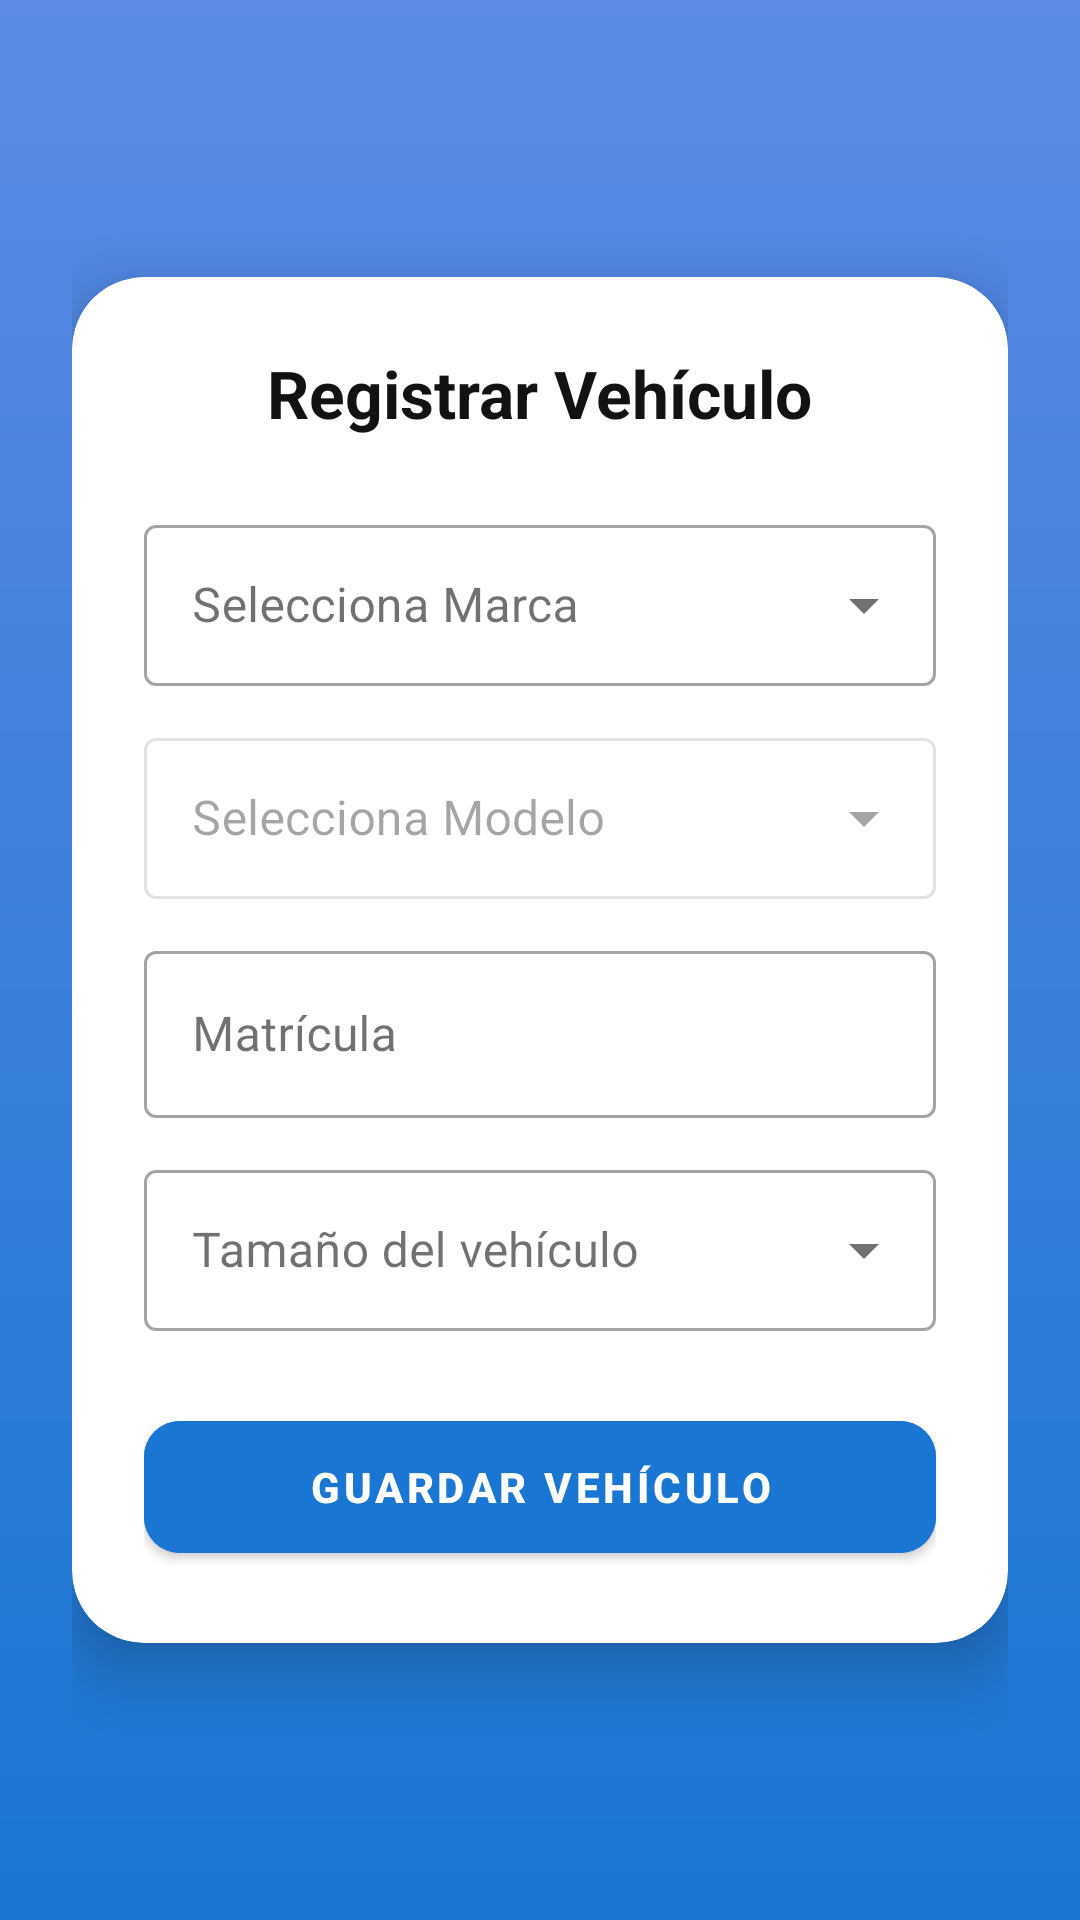

Android layout source for this screen:
<!-- AndroidManifest.xml: application theme Theme.AppTFG -->
<!-- res/layout/activity_registrar_coche.xml -->
<?xml version="1.0" encoding="utf-8"?>
<ScrollView xmlns:android="http://schemas.android.com/apk/res/android"
    xmlns:app="http://schemas.android.com/apk/res-auto"
    android:layout_width="match_parent"
    android:layout_height="match_parent"
    android:background="@drawable/bg_splash_gradient"
    android:fillViewport="true">

    <androidx.constraintlayout.widget.ConstraintLayout
        android:layout_width="match_parent"
        android:layout_height="wrap_content"
        android:padding="24dp">

        <com.google.android.material.card.MaterialCardView
            android:layout_width="match_parent"
            android:layout_height="wrap_content"
            app:cardCornerRadius="24dp"
            app:cardElevation="12dp"
            app:layout_constraintTop_toTopOf="parent"
            app:layout_constraintBottom_toBottomOf="parent">

            <LinearLayout
                android:layout_width="match_parent"
                android:layout_height="wrap_content"
                android:orientation="vertical"
                android:padding="24dp">

                <TextView
                    android:layout_width="wrap_content"
                    android:layout_height="wrap_content"
                    android:text="Registrar Vehículo"
                    android:textSize="22sp"
                    android:textStyle="bold"
                    android:layout_gravity="center"
                    android:layout_marginBottom="24dp"
                    android:textColor="@color/textPrimaryDark"/>

                <com.google.android.material.textfield.TextInputLayout
                    style="@style/Widget.MaterialComponents.TextInputLayout.OutlinedBox.ExposedDropdownMenu"
                    android:layout_width="match_parent"
                    android:layout_height="wrap_content"
                    android:hint="Selecciona Marca"
                    android:layout_marginBottom="12dp">

                    <AutoCompleteTextView
                        android:id="@+id/spinnerMarca"
                        android:layout_width="match_parent"
                        android:layout_height="wrap_content"
                        android:inputType="text"
                        android:padding="16dp"/>
                </com.google.android.material.textfield.TextInputLayout>

                <com.google.android.material.textfield.TextInputLayout
                    android:id="@+id/layoutModelo"
                    style="@style/Widget.MaterialComponents.TextInputLayout.OutlinedBox.ExposedDropdownMenu"
                    android:layout_width="match_parent"
                    android:layout_height="wrap_content"
                    android:hint="Selecciona Modelo"
                    android:layout_marginBottom="12dp"
                    android:enabled="false">

                    <AutoCompleteTextView
                        android:id="@+id/spinnerModelo"
                        android:layout_width="match_parent"
                        android:layout_height="wrap_content"
                        android:inputType="text"
                        android:padding="16dp"/>
                </com.google.android.material.textfield.TextInputLayout>

                <com.google.android.material.textfield.TextInputLayout
                    style="@style/Widget.MaterialComponents.TextInputLayout.OutlinedBox"
                    android:layout_width="match_parent"
                    android:layout_height="wrap_content"
                    android:hint="Matrícula"
                    android:layout_marginBottom="12dp">

                    <com.google.android.material.textfield.TextInputEditText
                        android:id="@+id/etMatricula"
                        android:layout_width="match_parent"
                        android:layout_height="wrap_content"
                        android:textAllCaps="true"
                        android:inputType="textCapCharacters"/>
                </com.google.android.material.textfield.TextInputLayout>

                <com.google.android.material.textfield.TextInputLayout
                    style="@style/Widget.MaterialComponents.TextInputLayout.OutlinedBox.ExposedDropdownMenu"
                    android:layout_width="match_parent"
                    android:layout_height="wrap_content"
                    android:hint="Tamaño del vehículo"
                    android:layout_marginBottom="24dp">

                    <AutoCompleteTextView
                        android:id="@+id/spinnerCapacidad"
                        android:layout_width="match_parent"
                        android:layout_height="wrap_content"
                        android:inputType="none"
                        android:padding="16dp"/>
                </com.google.android.material.textfield.TextInputLayout>

                <com.google.android.material.button.MaterialButton
                    android:id="@+id/btnGuardarCoche"
                    android:layout_width="match_parent"
                    android:layout_height="56dp"
                    android:text="GUARDAR VEHÍCULO"
                    app:cornerRadius="12dp"
                    android:backgroundTint="@color/colorPrimary"
                    android:textColor="@color/colorWhite"
                    android:textStyle="bold"/>

            </LinearLayout>
        </com.google.android.material.card.MaterialCardView>
    </androidx.constraintlayout.widget.ConstraintLayout>
</ScrollView>
<!-- resources referenced by this layout -->
<resources>
  <color name="colorPrimary">#1976D2</color>
  <color name="colorWhite">#FFFFFF</color>
  <color name="textPrimaryDark">#121212</color>
  <!-- drawable bg_splash_gradient (drawable) -->
  <?xml version="1.0" encoding="utf-8"?>
  <shape xmlns:android="http://schemas.android.com/apk/res/android"
      android:shape="rectangle">
      <gradient
          android:startColor="#5C8AE6"
          android:endColor="@color/colorPrimary"
          android:angle="270"
          android:type="linear" />
  </shape>
  <style name="Theme.AppTFG" parent="Theme.MaterialComponents.DayNight.NoActionBar">
          
          <item name="colorPrimary">@color/colorPrimary</item>
          <item name="colorPrimaryVariant">@color/colorPrimaryVariant</item>
          <item name="colorOnPrimary">@color/colorOnPrimary</item>
  
          
          <item name="colorSecondary">@color/colorSecondary</item>
          <item name="colorSecondaryVariant">@color/colorSecondaryVariant</item>
          <item name="colorOnSecondary">@color/colorOnSecondary</item>
  
          
          <item name="android:statusBarColor">?attr/colorPrimaryVariant</item>
  
          
          <item name="android:colorBackground">@color/colorBackground</item>
          <item name="colorSurface">@color/colorSurface</item>
  
          <item name="colorOnBackground">@color/colorOnBackground</item>
          <item name="colorOnSurface">@color/colorOnSurface</item>
  
          
          <item name="android:textColorPrimary">@color/textColorPrimary</item>
          <item name="android:textColorSecondary">@color/textColorSecondary</item>
      </style>
  <color name="colorPrimaryVariant">#0D47A1</color>
  <color name="colorOnPrimary">#FFFFFF</color>
  <color name="colorSecondary">#42A5F5</color>
  <color name="colorSecondaryVariant">#1E88E5</color>
  <color name="colorOnSecondary">#000000</color>
  <color name="colorBackground">#F5F5F5</color>
  <color name="colorSurface">#FFFFFF</color>
  <color name="colorOnBackground">#121212</color>
  <color name="colorOnSurface">#121212</color>
  <color name="textColorPrimary">#121212</color>
  <color name="textColorSecondary">#5F6368</color>
</resources>
